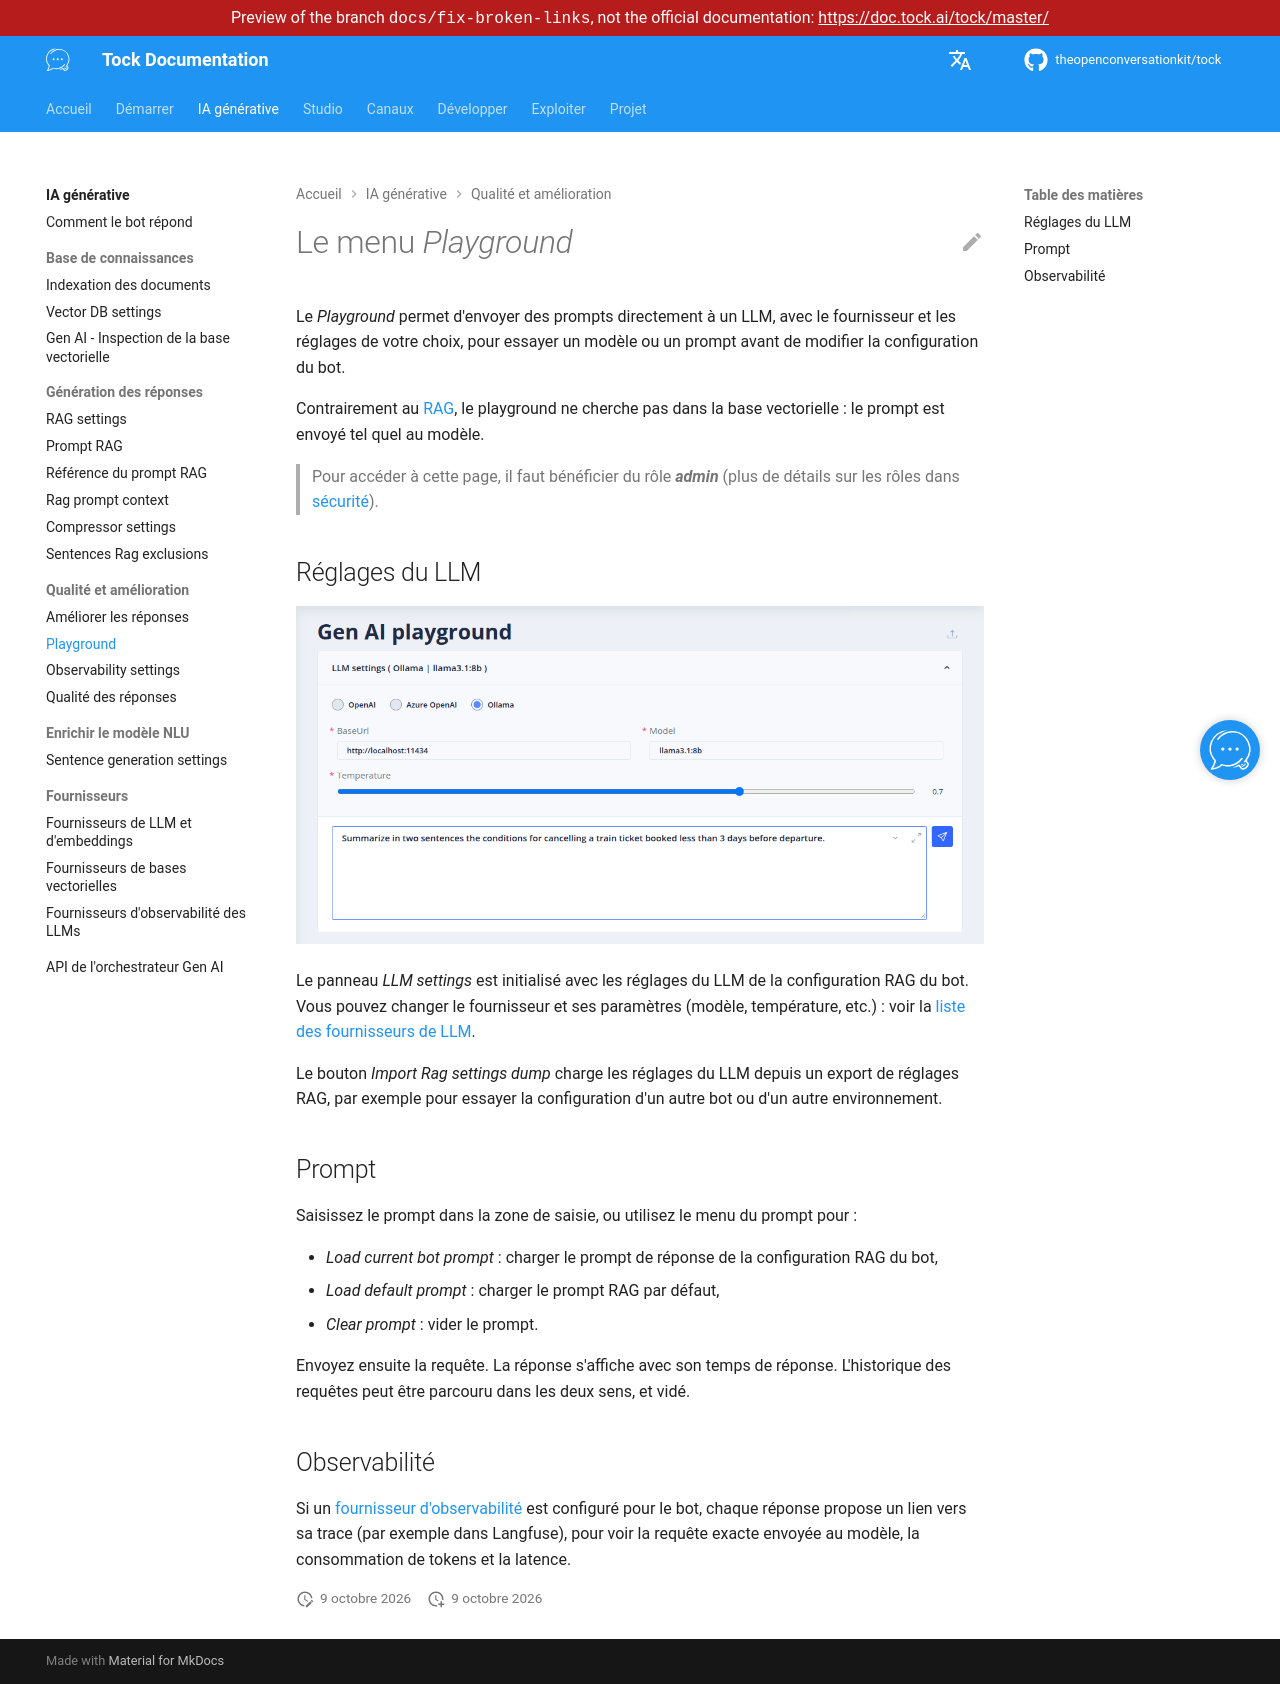

repository: theopenconversationkit/tock · page: preview/docs-fix-broken-links/fr/gen-ai/playground.html · generator: mkdocs

---
title: Playground
description: "Envoyer des prompts directement à un LLM pour essayer un modèle ou un prompt avant de modifier la configuration du bot."
---

# Le menu _Playground_

Le _Playground_ permet d'envoyer des prompts directement à un LLM, avec le fournisseur et les réglages de votre choix,
pour essayer un modèle ou un prompt avant de modifier la configuration du bot.

Contrairement au [RAG](rag.md), le playground ne cherche pas dans la base vectorielle : le prompt est envoyé tel quel au modèle.

> Pour accéder à cette page, il faut bénéficier du rôle **_admin_**
> (plus de détails sur les rôles dans [sécurité](../operate/security.md#roles)).

## Réglages du LLM

![Playground](../img/gen-ai/gen-ai-playground.png "Playground")

Le panneau _LLM settings_ est initialisé avec les réglages du LLM de la configuration RAG du bot.
Vous pouvez changer le fournisseur et ses paramètres (modèle, température, etc.) : voir la
[liste des fournisseurs de LLM](providers/llm-embedding.md).

Le bouton _Import Rag settings dump_ charge les réglages du LLM depuis un export de réglages RAG,
par exemple pour essayer la configuration d'un autre bot ou d'un autre environnement.

## Prompt

Saisissez le prompt dans la zone de saisie, ou utilisez le menu du prompt pour :

* _Load current bot prompt_ : charger le prompt de réponse de la configuration RAG du bot,
* _Load default prompt_ : charger le prompt RAG par défaut,
* _Clear prompt_ : vider le prompt.

Envoyez ensuite la requête. La réponse s'affiche avec son temps de réponse.
L'historique des requêtes peut être parcouru dans les deux sens, et vidé.

## Observabilité

Si un [fournisseur d'observabilité](observability.md) est configuré pour le bot, chaque réponse propose un lien vers sa
trace (par exemple dans Langfuse), pour voir la requête exacte envoyée au modèle, la consommation de tokens et la latence.
